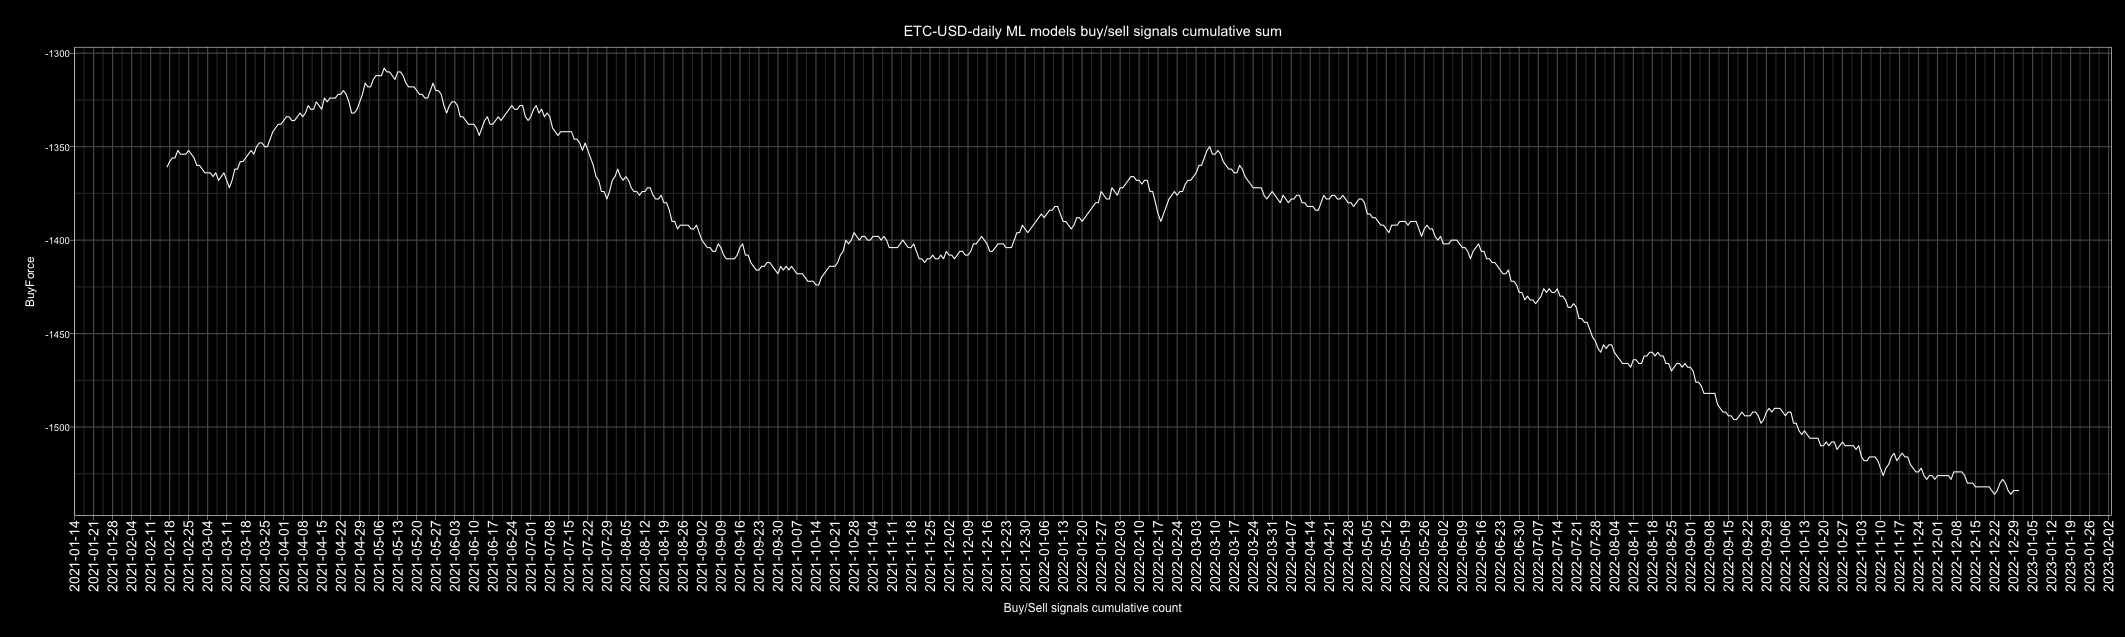

Values plotted in this chart, from the file beside it:
Date, buy, sell, Action, ActionID
2010-01-01, 4, 2, buy, 1
2010-01-02, 3, 3, buy, 1
2010-01-03, 3, 3, buy, 1
2010-01-04, 3, 3, buy, 1
2010-01-05, 5, 1, buy, 1
2010-01-06, 4, 2, buy, 1
2010-01-07, 4, 2, buy, 1
2010-01-08, 4, 2, buy, 1
2010-01-09, 3, 3, buy, 1
2010-01-10, 3, 3, buy, 1
2010-01-11, 6, 0, buy, 1
2010-01-12, 5, 1, buy, 1
2010-01-13, 2, 4, sell, 0
2010-01-14, 4, 2, buy, 1
2010-01-15, 4, 2, buy, 1
2010-01-16, 2, 4, sell, 0
2010-01-17, 4, 2, buy, 1
2010-01-18, 3, 3, buy, 1
2010-01-19, 2, 4, sell, 0
2010-01-20, 4, 2, buy, 1
2010-01-21, 3, 3, buy, 1
2010-01-22, 2, 4, sell, 0
2010-01-23, 3, 3, buy, 1
2010-01-24, 5, 1, buy, 1
2010-01-25, 1, 5, sell, 0
2010-01-26, 2, 4, sell, 0
2010-01-27, 2, 4, sell, 0
2010-01-28, 2, 4, sell, 0
2010-01-29, 5, 1, buy, 1
2010-01-30, 3, 3, buy, 1
2010-01-31, 3, 3, buy, 1
2010-02-01, 3, 3, buy, 1
2010-02-02, 3, 3, buy, 1
2010-02-03, 3, 3, buy, 1
2010-02-04, 1, 5, sell, 0
2010-02-05, 1, 5, sell, 0
2010-02-06, 5, 1, buy, 1
2010-02-07, 1, 5, sell, 0
2010-02-08, 4, 2, buy, 1
2010-02-09, 3, 3, buy, 1
2010-02-10, 1, 5, sell, 0
2010-02-11, 4, 2, buy, 1
2010-02-12, 3, 3, buy, 1
2010-02-13, 3, 3, buy, 1
2010-02-14, 2, 4, sell, 0
2010-02-15, 4, 2, buy, 1
2010-02-16, 4, 2, buy, 1
2010-02-17, 3, 3, buy, 1
2010-02-18, 4, 2, buy, 1
2010-02-19, 2, 4, sell, 0
2010-02-20, 3, 3, buy, 1
2010-02-21, 1, 5, sell, 0
2010-02-22, 1, 5, sell, 0
2010-02-23, 5, 1, buy, 1
2010-02-24, 1, 5, sell, 0
2010-02-25, 2, 4, sell, 0
2010-02-26, 5, 1, buy, 1
2010-02-27, 2, 4, sell, 0
2010-02-28, 1, 5, sell, 0
2010-03-01, 2, 4, sell, 0
... 4,688 more rows
